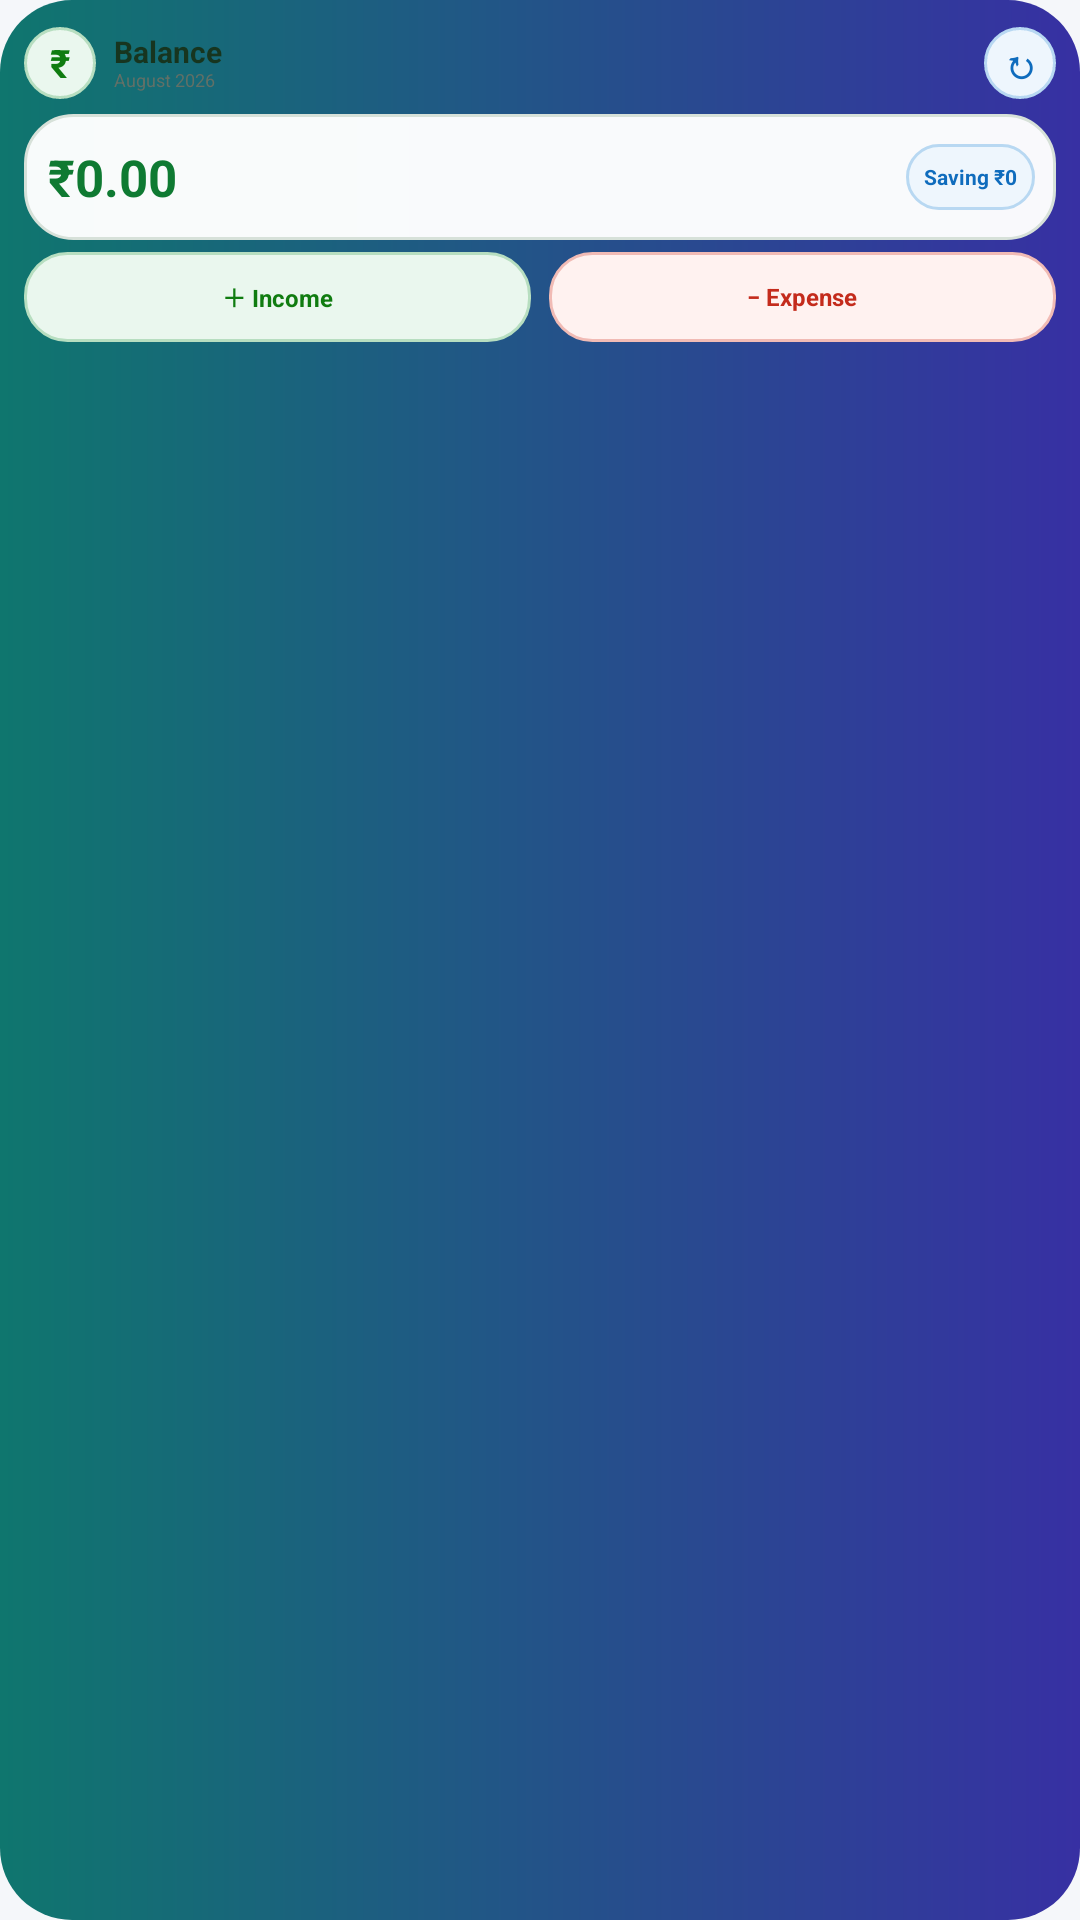

Reconstruct the res/layout file that produces this screen, plus the resources it refers to.
<!-- AndroidManifest.xml: application theme Theme.MoneyManagerPro -->
<!-- res/layout/widget_compact_balance.xml -->
<?xml version="1.0" encoding="utf-8"?>
<LinearLayout xmlns:android="http://schemas.android.com/apk/res/android"
    android:id="@+id/widgetCompactRoot"
    android:layout_width="match_parent"
    android:layout_height="match_parent"
    android:background="@drawable/widget_background"
    android:orientation="vertical"
    android:padding="8dp">

    <LinearLayout
        android:layout_width="match_parent"
        android:layout_height="26dp"
        android:gravity="center_vertical"
        android:orientation="horizontal">
        <TextView
            android:layout_width="24dp"
            android:layout_height="24dp"
            android:background="@drawable/widget_surface_green"
            android:gravity="center"
            android:text="₹"
            android:textColor="#107C10"
            android:textSize="13sp"
            android:textStyle="bold" />
        <LinearLayout
            android:layout_width="0dp"
            android:layout_height="wrap_content"
            android:layout_marginStart="6dp"
            android:layout_weight="1"
            android:orientation="vertical">
            <TextView
                android:layout_width="match_parent"
                android:layout_height="wrap_content"
                android:includeFontPadding="false"
                android:text="Balance"
                android:textColor="#17351F"
                android:textSize="10sp"
                android:textStyle="bold" />
            <TextView
                android:id="@+id/widgetCompactMonth"
                android:layout_width="match_parent"
                android:layout_height="wrap_content"
                android:includeFontPadding="false"
                android:text="August 2026"
                android:textColor="#617067"
                android:textSize="6sp" />
        </LinearLayout>
        <TextView
            android:id="@+id/widgetCompactRefresh"
            android:layout_width="24dp"
            android:layout_height="24dp"
            android:background="@drawable/widget_surface_blue"
            android:gravity="center"
            android:text="↻"
            android:textColor="#0F6CBD"
            android:textSize="13sp"
            android:textStyle="bold" />
    </LinearLayout>

    <LinearLayout
        android:id="@+id/widgetCompactBalanceCard"
        android:layout_width="match_parent"
        android:layout_height="42dp"
        android:layout_marginTop="4dp"
        android:background="@drawable/widget_surface_white"
        android:gravity="center_vertical"
        android:orientation="horizontal"
        android:paddingStart="8dp"
        android:paddingEnd="7dp">
        <TextView
            android:id="@+id/widgetCompactBalance"
            android:layout_width="0dp"
            android:layout_height="wrap_content"
            android:layout_weight="1"
            android:maxLines="1"
            android:text="₹0.00"
            android:textColor="#0F7A32"
            android:textSize="17sp"
            android:textStyle="bold" />
        <TextView
            android:id="@+id/widgetCompactSaving"
            android:layout_width="wrap_content"
            android:layout_height="22dp"
            android:background="@drawable/widget_surface_blue"
            android:gravity="center"
            android:maxLines="1"
            android:paddingStart="6dp"
            android:paddingEnd="6dp"
            android:text="Saving ₹0"
            android:textColor="#0F6CBD"
            android:textSize="7sp"
            android:textStyle="bold" />
    </LinearLayout>

    <LinearLayout
        android:id="@+id/widgetCompactActionsRow"
        android:layout_width="match_parent"
        android:layout_height="30dp"
        android:layout_marginTop="4dp"
        android:orientation="horizontal">
        <TextView
            android:id="@+id/widgetCompactIncome"
            android:layout_width="0dp"
            android:layout_height="match_parent"
            android:layout_marginEnd="3dp"
            android:layout_weight="1"
            android:background="@drawable/widget_surface_green"
            android:gravity="center"
            android:text="＋ Income"
            android:textColor="#107C10"
            android:textSize="8sp"
            android:textStyle="bold" />
        <TextView
            android:id="@+id/widgetCompactExpense"
            android:layout_width="0dp"
            android:layout_height="match_parent"
            android:layout_marginStart="3dp"
            android:layout_weight="1"
            android:background="@drawable/widget_surface_red"
            android:gravity="center"
            android:text="− Expense"
            android:textColor="#C42B1C"
            android:textSize="8sp"
            android:textStyle="bold" />
    </LinearLayout>
</LinearLayout>
<!-- resources referenced by this layout -->
<resources>
  <!-- drawable widget_background (drawable) -->
  <?xml version="1.0" encoding="utf-8"?>
  <shape xmlns:android="http://schemas.android.com/apk/res/android"
      android:shape="rectangle">
  
      <gradient
          android:angle="0"
          android:endColor="#3730A3"
          android:startColor="#0F766E" />
  
      <corners android:radius="24dp" />
  
  </shape>
  <!-- drawable widget_surface_blue (drawable) -->
  <?xml version="1.0" encoding="utf-8"?>
  <shape xmlns:android="http://schemas.android.com/apk/res/android" android:shape="rectangle">
      <solid android:color="#EEF6FD" />
      <stroke android:width="1dp" android:color="#B8D8F2" />
      <corners android:radius="14dp" />
  </shape>
  <!-- drawable widget_surface_green (drawable) -->
  <?xml version="1.0" encoding="utf-8"?>
  <shape xmlns:android="http://schemas.android.com/apk/res/android" android:shape="rectangle">
      <solid android:color="#EAF7EE" />
      <stroke android:width="1dp" android:color="#B7DEC0" />
      <corners android:radius="14dp" />
  </shape>
  <!-- drawable widget_surface_red (drawable) -->
  <?xml version="1.0" encoding="utf-8"?>
  <shape xmlns:android="http://schemas.android.com/apk/res/android" android:shape="rectangle">
      <solid android:color="#FFF2F0" />
      <stroke android:width="1dp" android:color="#F1BBB5" />
      <corners android:radius="14dp" />
  </shape>
  <!-- drawable widget_surface_white (drawable) -->
  <?xml version="1.0" encoding="utf-8"?>
  <shape xmlns:android="http://schemas.android.com/apk/res/android" android:shape="rectangle">
      <solid android:color="#F8FFFFFF" />
      <stroke android:width="1dp" android:color="#D7E1D9" />
      <corners android:radius="16dp" />
  </shape>
  <style name="Theme.MoneyManagerPro" parent="Base.Theme.MoneyManagerPro" />
  <color name="primary">#107C10</color>
  <color name="text_on_primary">#FFFFFF</color>
  <color name="income_light">#EAF7EE</color>
  <color name="primaryDark">#0B5A0B</color>
  <color name="secondary">#0F6CBD</color>
  <color name="text_on_secondary">#FFFFFF</color>
  <color name="info_surface">#EEF6FF</color>
  <color name="secondaryDark">#0B4F8A</color>
  <color name="purple">#6B4FA3</color>
  <color name="white">#FFFFFF</color>
  <color name="purple_surface">#FAF6FF</color>
  <color name="app_background">#F5F7FA</color>
  <color name="app_surface">#FFFFFF</color>
  <color name="app_text_primary">#202124</color>
  <color name="app_surface_soft">#F1F4F8</color>
  <color name="app_text_secondary">#667085</color>
  <color name="app_outline">#D0D7E2</color>
  <color name="app_outline_soft">#E2E7EE</color>
  <color name="error">#C42B1C</color>
  <color name="error_surface">#FFF4F2</color>
  <color name="expense_dark">#8F1D14</color>
  <color name="app_surface_muted">#E9EDF3</color>
  <color name="app_divider">#E5E9EF</color>
  <color name="status_bar_color">#F5F7FA</color>
  <color name="navigation_bar_color">#FFFFFF</color>
</resources>
